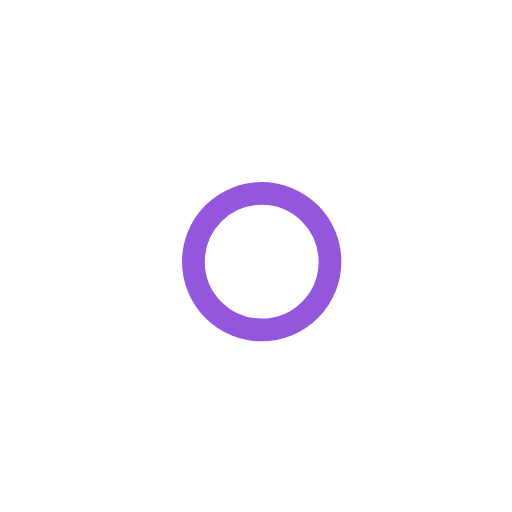
t = 0.00 s
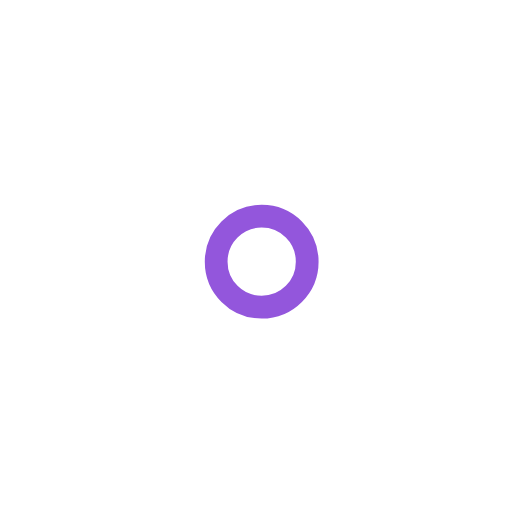
t = 1.00 s
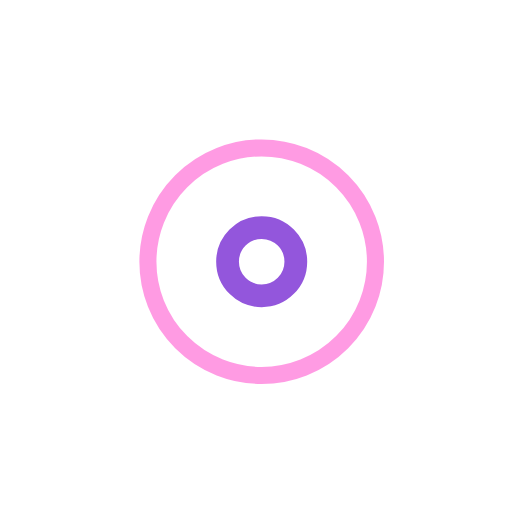
t = 2.25 s
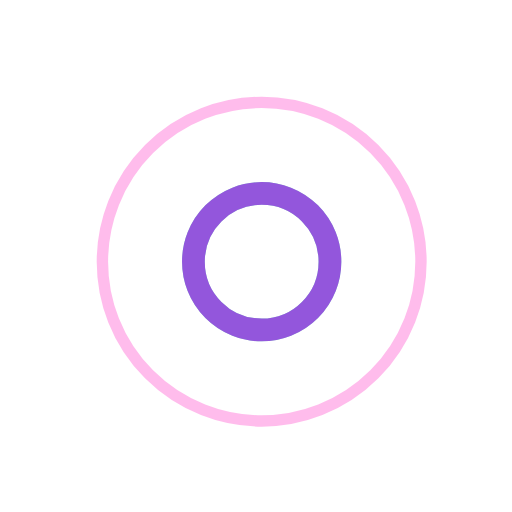
t = 3.00 s
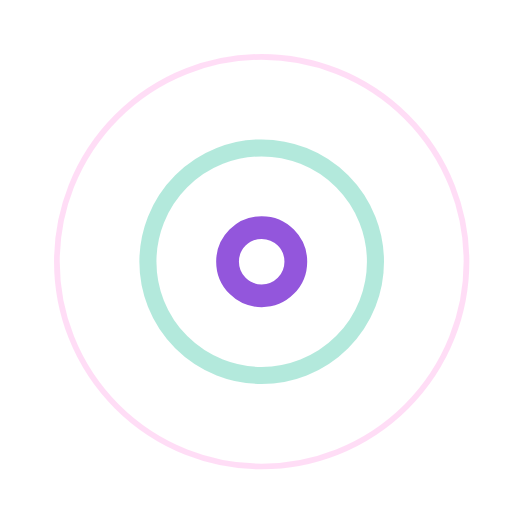
t = 3.75 s
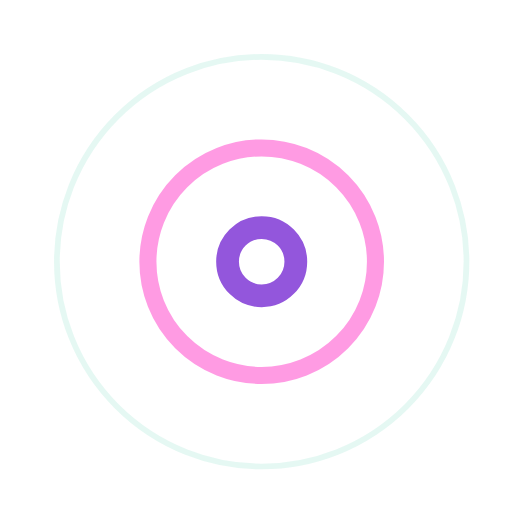
t = 5.25 s

The animated SVG that drew these frames (rendered in a browser with its animation timeline set to each time). Animation: 7 SMIL elements (animate=7); one cycle of 6.00 s, repeats indefinitely.


<!-- By Sam Herbert (@sherb), for everyone. More @ http://goo.gl/7AJzbL -->
<svg width="45" height="45" viewBox="0 0 45 45" xmlns="http://www.w3.org/2000/svg" stroke="#9356DC">
    <g fill="none" fill-rule="evenodd" transform="translate(1 1)" stroke-width="2">
        <circle cx="22" cy="22" r="6" stroke-opacity="0" stroke="#FF79DA">
            <animate attributeName="r"
                 begin="1.5s" dur="3s"
                 values="6;22"
                 calcMode="linear"
                 repeatCount="indefinite" />
            <animate attributeName="stroke-opacity"
                 begin="1.5s" dur="3s"
                 values="1;0" calcMode="linear"
                 repeatCount="indefinite" />
            <animate attributeName="stroke-width"
                 begin="1.5s" dur="3s"
                 values="2;0" calcMode="linear"
                 repeatCount="indefinite" />
        </circle>
        <circle cx="22" cy="22" r="6" stroke-opacity="0" stroke="#99E2D0">
            <animate attributeName="r"
                 begin="3s" dur="3s"
                 values="6;22"
                 calcMode="linear"
                 repeatCount="indefinite" />
            <animate attributeName="stroke-opacity"
                 begin="3s" dur="3s"
                 values="1;0" calcMode="linear"
                 repeatCount="indefinite" />
            <animate attributeName="stroke-width"
                 begin="3s" dur="3s"
                 values="2;0" calcMode="linear"
                 repeatCount="indefinite" />
        </circle>
        <circle cx="22" cy="22" r="8" stroke="#9356DC" >
            <animate attributeName="r"
                 begin="0s" dur="1.5s"
                 values="6;1;2;3;4;5;6"
                 calcMode="linear"
                 repeatCount="indefinite" />
        </circle>
    </g>
</svg>